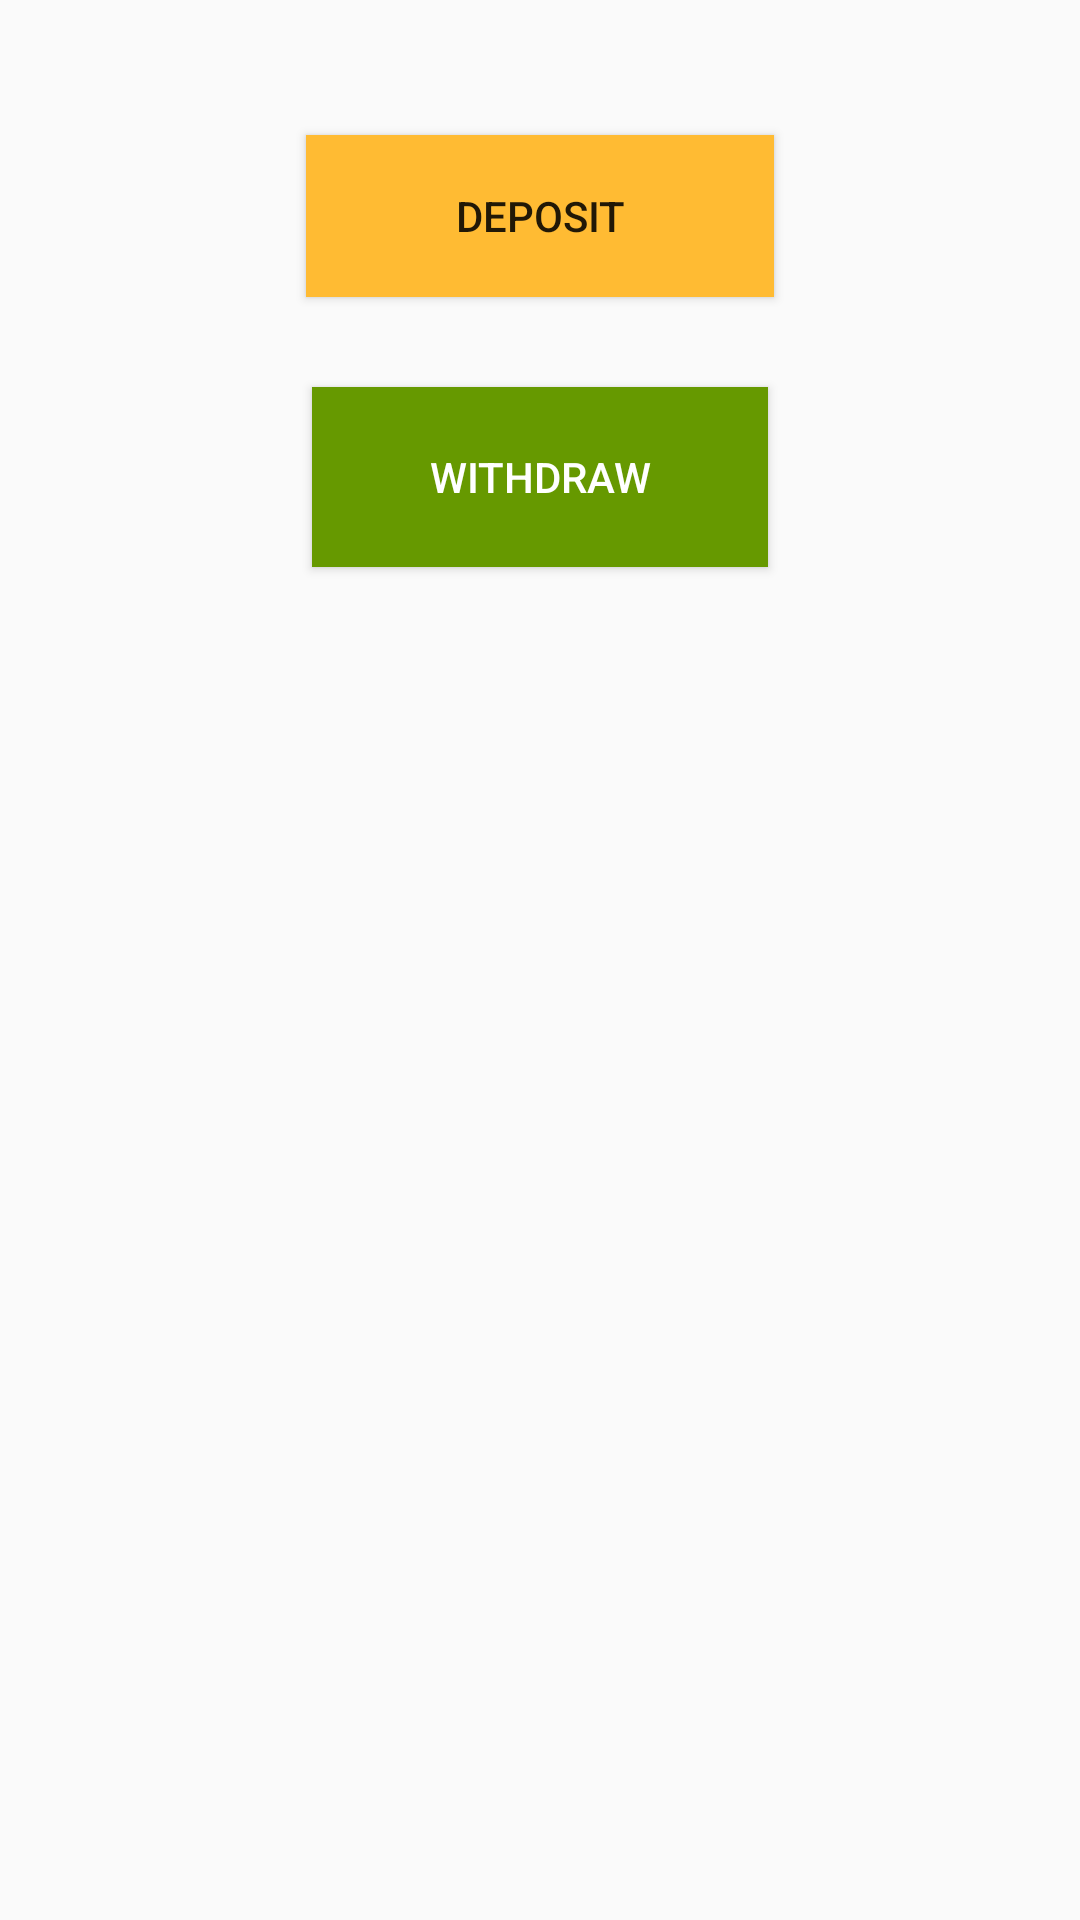

Reconstruct the res/layout file that produces this screen, plus the resources it refers to.
<!-- AndroidManifest.xml: application theme AppTheme -->
<!-- res/layout/activity_main.xml -->
<?xml version="1.0" encoding="utf-8"?>
<android.support.constraint.ConstraintLayout xmlns:android="http://schemas.android.com/apk/res/android"
    xmlns:app="http://schemas.android.com/apk/res-auto"
    xmlns:tools="http://schemas.android.com/tools"
    android:layout_width="match_parent"
    android:layout_height="match_parent"
    tools:context="com.betfair.fedex.MainActivity">

    <Button
        android:id="@+id/button1"
        android:layout_width="156dp"
        android:layout_height="54dp"
        android:layout_marginLeft="24dp"
        android:layout_marginRight="24dp"
        android:layout_marginTop="45dp"
        android:background="@android:color/holo_orange_light"
        android:elevation="0dp"
        android:onClick="onClickDeposit"
        android:text="Deposit"
        app:layout_constraintLeft_toLeftOf="parent"
        app:layout_constraintRight_toRightOf="parent"
        app:layout_constraintTop_toTopOf="parent" />

    <Button
        android:id="@+id/button2"
        android:layout_width="152dp"
        android:layout_height="60dp"
        android:layout_marginLeft="24dp"
        android:layout_marginRight="24dp"
        android:layout_marginTop="30dp"
        android:background="@android:color/holo_green_dark"
        android:onClick="onClickWithdraw"
        android:text="Withdraw"
        android:textColor="@android:color/white"
        app:layout_constraintLeft_toLeftOf="parent"
        app:layout_constraintRight_toRightOf="parent"
        app:layout_constraintTop_toBottomOf="@+id/button1" />

</android.support.constraint.ConstraintLayout>
<!-- resources referenced by this layout -->
<resources>
  <style name="AppTheme" parent="Theme.AppCompat.Light.DarkActionBar">
          <item name="colorPrimary">#01503D</item>
          <item name="colorPrimaryDark">@color/colorPrimaryDark</item>
          <item name="colorAccent">@color/colorAccent</item>
      </style>
  <color name="colorPrimaryDark">#F9A825</color>
  <color name="colorAccent">#FF4081</color>
</resources>
